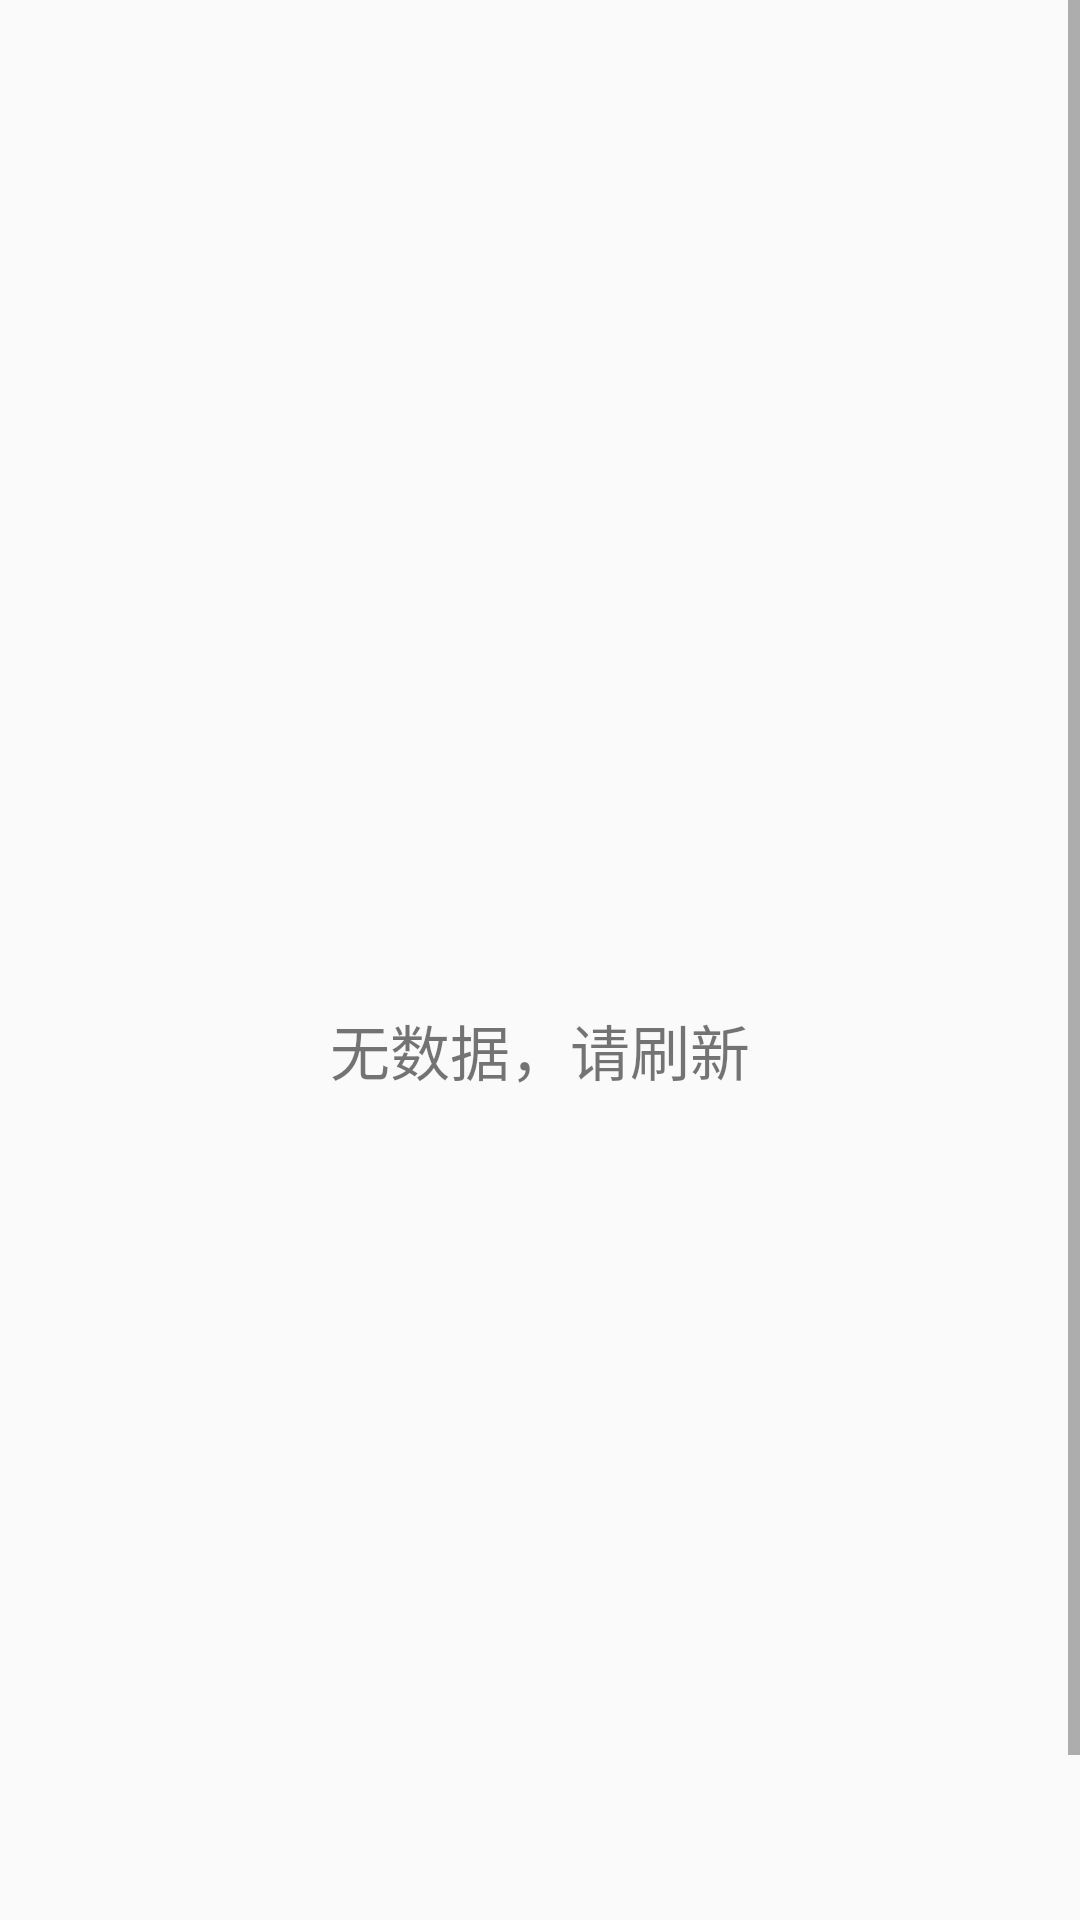

Here is an Android app screen rendered from its layout file. Give the layout XML and the strings, colors and styles it references.
<!-- AndroidManifest.xml: application theme AppTheme -->
<!-- res/layout/fragment_none_file.xml -->
<?xml version="1.0" encoding="utf-8"?>
<LinearLayout xmlns:android="http://schemas.android.com/apk/res/android"
    android:layout_width="match_parent"
    android:layout_height="match_parent">

    <ScrollView
        android:layout_width="match_parent"
        android:layout_height="match_parent">
        <LinearLayout
            android:orientation="vertical"
            android:layout_width="match_parent"
            android:layout_height="wrap_content">
            <TextView
                android:id="@+id/none_file_fragment_text_view"
                android:layout_width="match_parent"
                android:layout_height="700dp"
                android:gravity="center"
                android:text="无数据，请刷新"
                android:textSize="20dp"/>
        </LinearLayout>
    </ScrollView>
</LinearLayout>
<!-- resources referenced by this layout -->
<resources>
  <style name="AppTheme" parent="Theme.AppCompat.Light.DarkActionBar">
          
          <item name="colorPrimary">@color/lightBlue</item>
          <item name="colorPrimaryDark">@color/Blue</item>
          <item name="colorAccent">@color/lightBlue</item>
      </style>
  <color name="lightBlue">#1286E7</color>
  <color name="Blue">#1259E7</color>
</resources>
